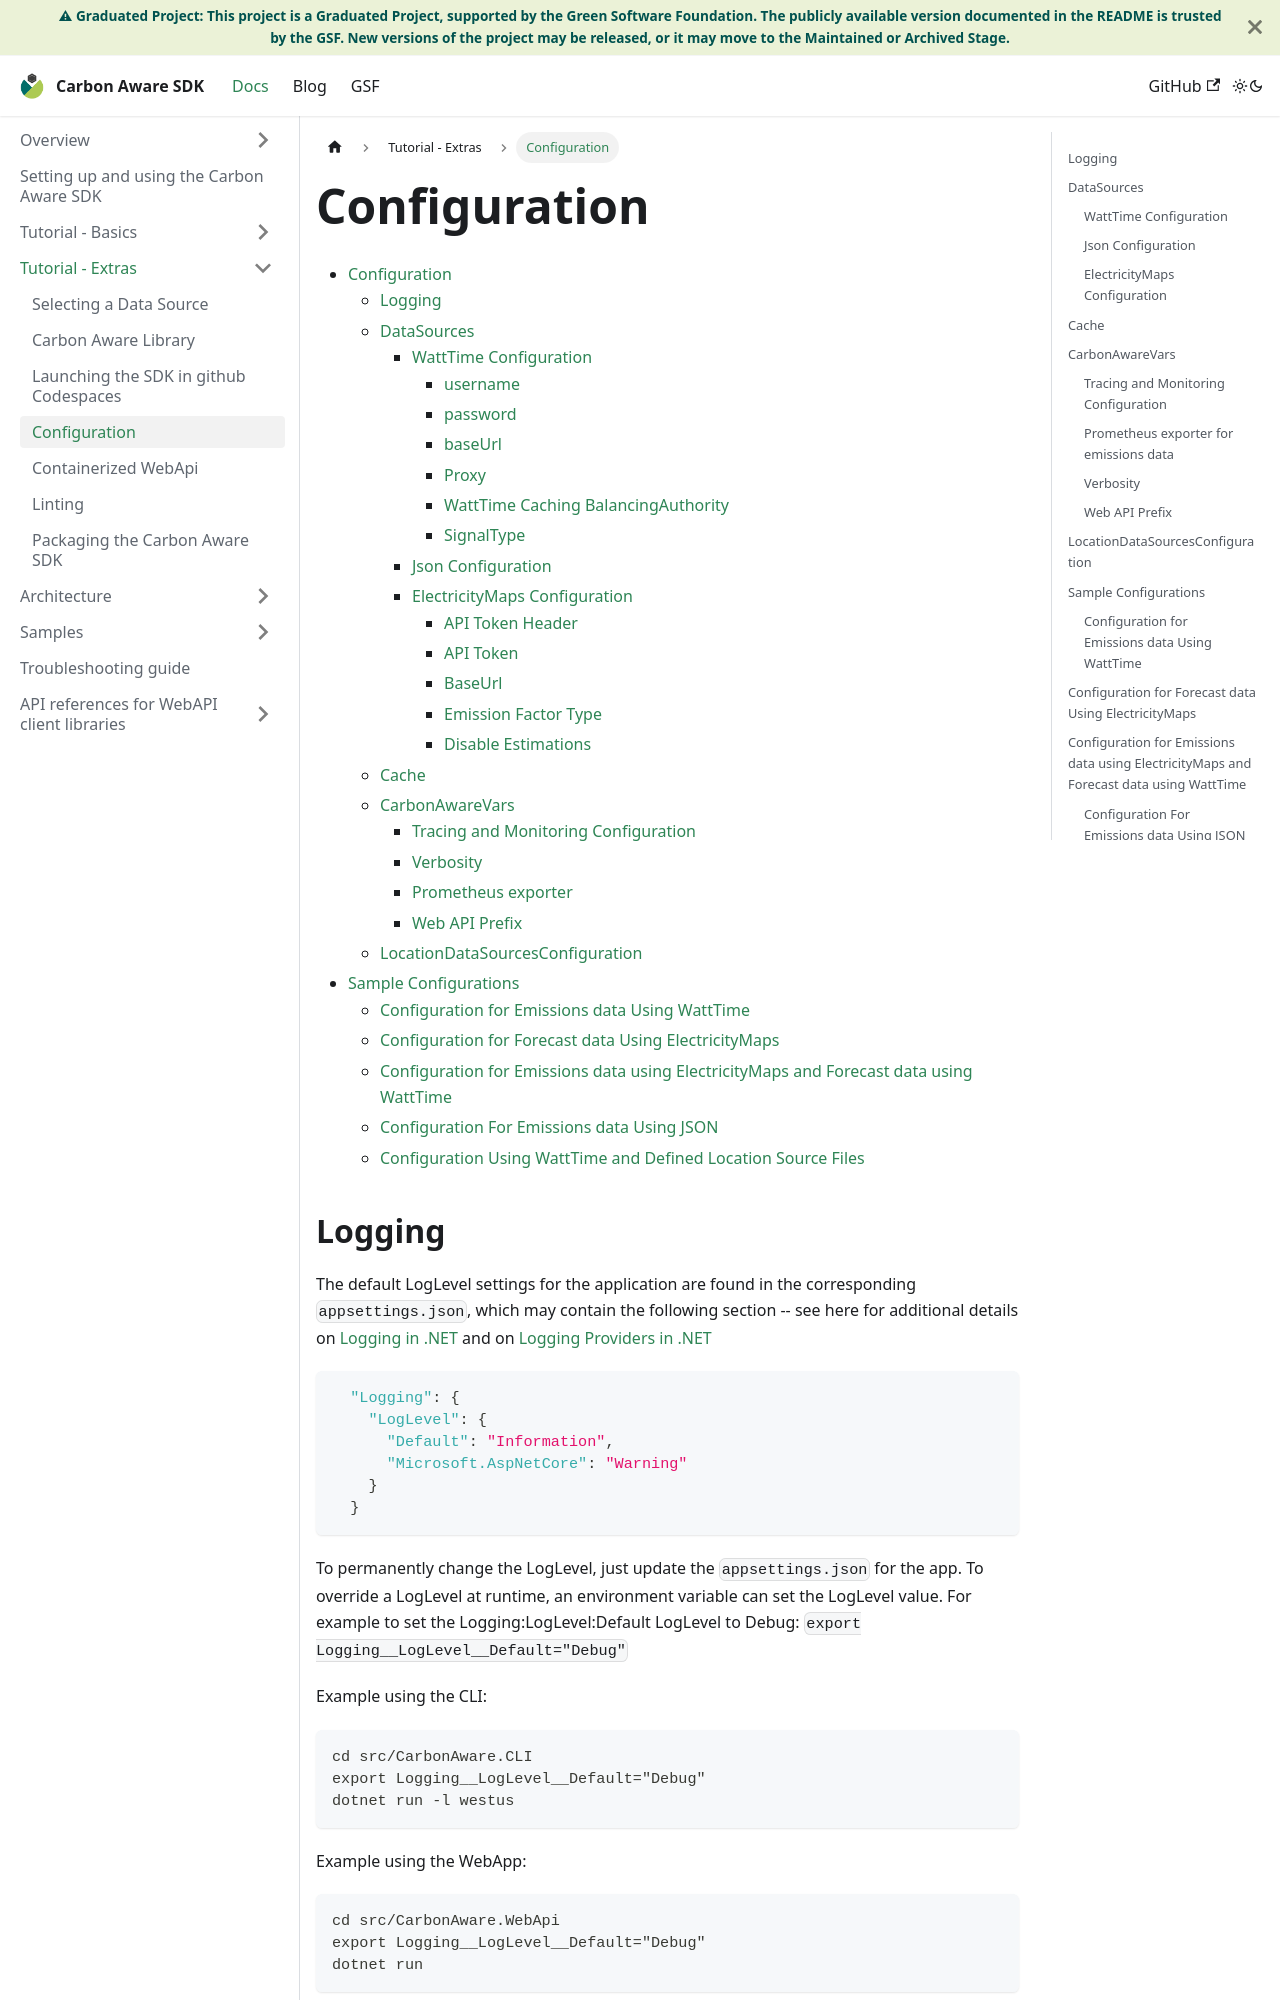

repository: Green-Software-Foundation/carbon-aware-sdk · page: docs/tutorial-extras/configuration.html · generator: docusaurus

# Configuration

- [Configuration](#configuration)
  - [Logging](#logging)
  - [DataSources](#datasources)
    - [WattTime Configuration](#watttime-configuration)
      - [username](#username)
      - [password](#password)
      - [baseUrl](#baseurl)
      - [Proxy](#proxy)
      - [WattTime Caching BalancingAuthority](#watttime-caching-balancingauthority)
      - [SignalType](#signaltype)
    - [Json Configuration](#json-configuration)
    - [ElectricityMaps Configuration](#electricitymaps-configuration)
      - [API Token Header](#api-token-header)
      - [API Token](#api-token)
      - [BaseUrl](#baseurl)
      - [Emission Factor Type](#emission-factor-type)
      - [Disable Estimations](#disable-estimations)
  - [Cache](#cache)
  - [CarbonAwareVars](#carbonawarevars)
    - [Tracing and Monitoring Configuration](#tracing-and-monitoring-configuration)
    - [Verbosity](#verbosity)
    - [Prometheus exporter](#prometheus-exporter-for-emissions-data)
    - [Web API Prefix](#web-api-prefix)
  - [LocationDataSourcesConfiguration](#locationdatasourcesconfiguration)
- [Sample Configurations](#sample-configurations)
  - [Configuration for Emissions data Using WattTime](#configuration-for-emissions-data-using-watttime)
  - [Configuration for Forecast data Using ElectricityMaps](#configuration-for-forecast-data-using-electricitymaps)
  - [Configuration for Emissions data using ElectricityMaps and Forecast data using WattTime](#configuration-for-emissions-data-using-electricitymaps-and-forecast-data-using-watttime)
  - [Configuration For Emissions data Using JSON](#configuration-for-emissions-data-using-json)
  - [Configuration Using WattTime and Defined Location Source Files](#configuration-using-watttime-and-defined-location-source-files)
